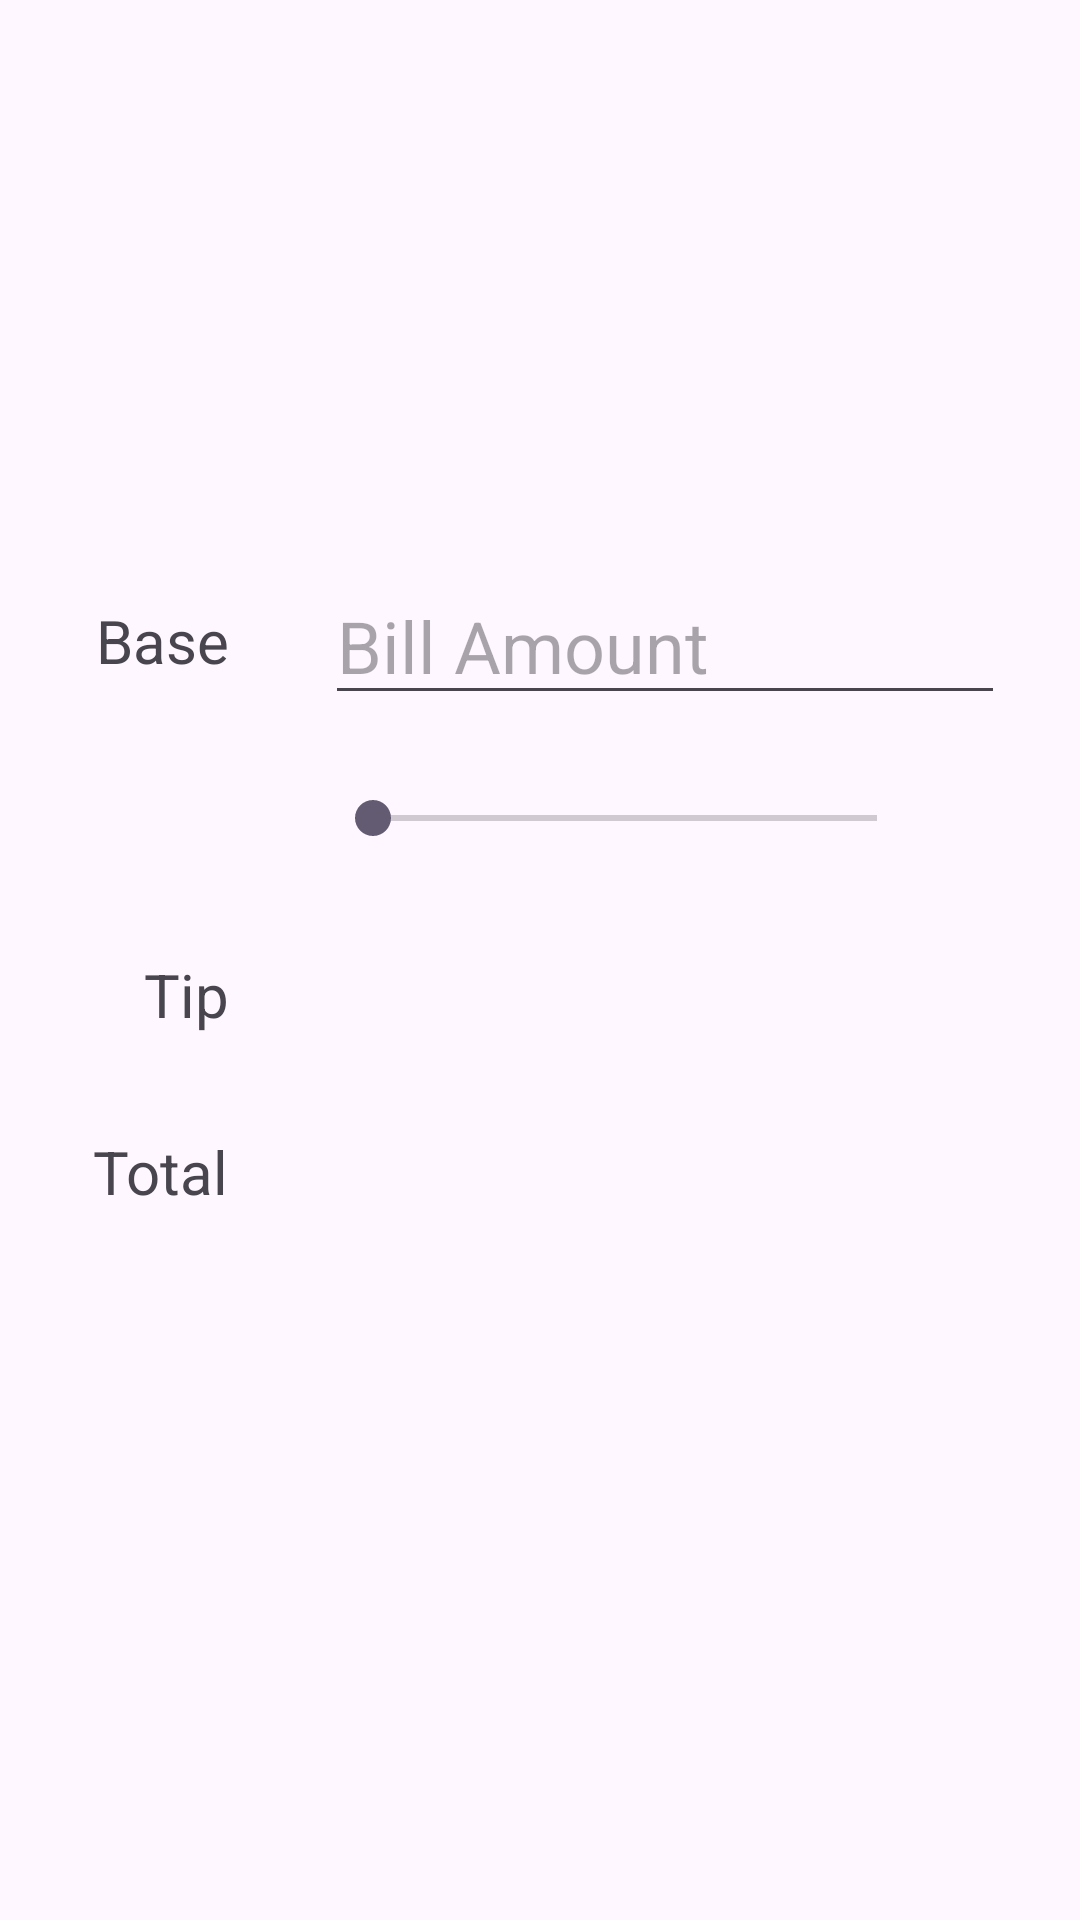

The Android layout XML behind this screen, and the referenced resources:
<!-- AndroidManifest.xml: application theme AppTheme -->
<!-- res/layout/activity_main.xml -->
<?xml version="1.0" encoding="utf-8"?>
<androidx.constraintlayout.widget.ConstraintLayout xmlns:android="http://schemas.android.com/apk/res/android"
    xmlns:app="http://schemas.android.com/apk/res-auto"
    xmlns:tools="http://schemas.android.com/tools"
    android:layout_width="match_parent"
    android:layout_height="match_parent"
    android:scrollbarSize="8dp"
    tools:context=".MainActivity">

    
    <TextView
        android:id="@+id/tvBaseLabel"
        android:layout_width="wrap_content"
        android:layout_height="wrap_content"
        android:layout_marginStart="32dp"
        android:layout_marginTop="200dp"
        android:text="Base"
        android:textAppearance="@style/TextAppearance.AppCompat.Medium"
        android:textSize="20sp"
        app:layout_constraintStart_toStartOf="parent"
        app:layout_constraintTop_toTopOf="parent" />

    <TextView
        android:id="@+id/tvPercent"
        android:layout_width="wrap_content"
        android:layout_height="wrap_content"
        android:layout_marginTop="32dp"
        android:textAppearance="@style/TextAppearance.AppCompat.Medium"
        android:textSize="20sp"
        android:textStyle="bold"
        app:layout_constraintEnd_toEndOf="@+id/tvBaseLabel"
        app:layout_constraintTop_toBottomOf="@+id/tvBaseLabel"
        tools:text="24%" />

    <TextView
        android:id="@+id/tvTip"
        android:layout_width="wrap_content"
        android:layout_height="wrap_content"
        android:layout_marginTop="32dp"
        android:text="Tip"
        android:textAppearance="@style/TextAppearance.AppCompat.Medium"
        android:textSize="20sp"
        app:layout_constraintEnd_toEndOf="@+id/tvBaseLabel"
        app:layout_constraintTop_toBottomOf="@+id/tvPercent" />

    <TextView
        android:id="@+id/tvTotal"
        android:layout_width="wrap_content"
        android:layout_height="wrap_content"
        android:layout_marginTop="32dp"
        android:text="Total"
        android:textAppearance="@style/TextAppearance.AppCompat.Medium"
        android:textSize="20sp"
        app:layout_constraintEnd_toEndOf="@+id/tvBaseLabel"
        app:layout_constraintTop_toBottomOf="@+id/tvTip" />

    

    <EditText
        android:id="@+id/etBillAmount"
        android:layout_width="wrap_content"
        android:layout_height="wrap_content"
        android:layout_marginStart="32dp"
        android:ems="8"
        android:hint="Bill Amount"
        android:inputType="numberDecimal"
        android:textSize="24sp"
        app:layout_constraintBottom_toBottomOf="@+id/tvBaseLabel"
        app:layout_constraintStart_toEndOf="@+id/tvBaseLabel"
        app:layout_constraintTop_toTopOf="@+id/tvBaseLabel" />

    <SeekBar
        android:id="@+id/seekBarTip"
        android:layout_width="200dp"
        android:layout_height="wrap_content"
        android:max="30"
        app:layout_constraintBottom_toBottomOf="@+id/tvPercent"
        app:layout_constraintStart_toStartOf="@+id/etBillAmount"
        app:layout_constraintTop_toTopOf="@+id/tvPercent" />

    <TextView
        android:id="@+id/tvTipAmount"
        android:layout_width="wrap_content"
        android:layout_height="wrap_content"
        android:textAppearance="@style/TextAppearance.AppCompat.Large"
        app:layout_constraintBottom_toBottomOf="@+id/tvTip"
        app:layout_constraintStart_toStartOf="@+id/seekBarTip"
        app:layout_constraintTop_toTopOf="@+id/tvTip"
        tools:text="19.96" />

    <TextView
        android:id="@+id/tvTotalAmount"
        android:layout_width="wrap_content"
        android:layout_height="wrap_content"
        android:textAppearance="@style/TextAppearance.AppCompat.Large"
        app:layout_constraintBottom_toBottomOf="@+id/tvTotal"
        app:layout_constraintStart_toStartOf="@+id/tvTipAmount"
        app:layout_constraintTop_toTopOf="@+id/tvTotal"
        tools:text="103.11" />


</androidx.constraintlayout.widget.ConstraintLayout>
<!-- resources referenced by this layout -->
<resources>
  <style name="AppTheme" parent="Theme.Material3.DayNight.NoActionBar">
          
          
      </style>
</resources>
